Run: headless pygame with SDL's dummy video driver; simulated clock (each Clock.tick advances the game by its frame time, no real sleeping); random seed 0; keys injected as events and as key.get_pressed() state; no mouse input.
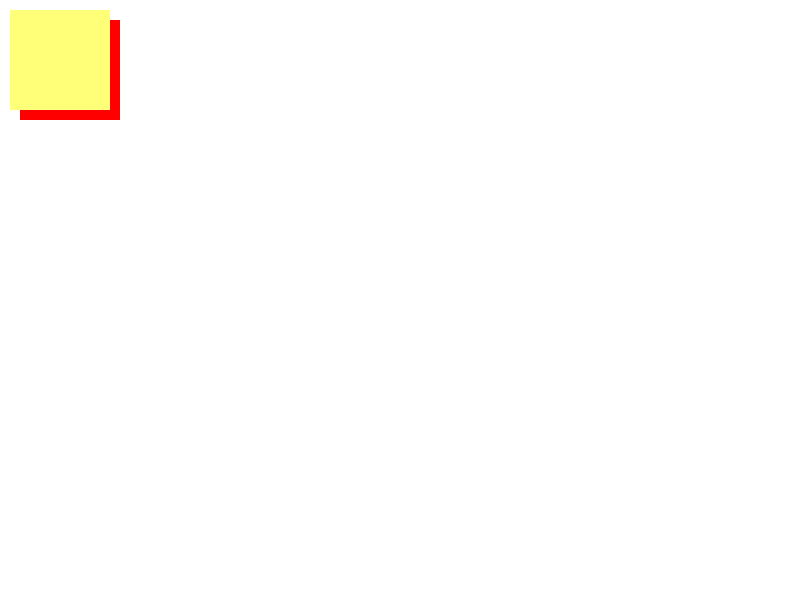
Frame 1 of 4 · flips 1–60 · no input
Frame 2 of 4 · flips 61–180 · tapped SPACE, RETURN · held RIGHT (→), D · screen unchanged from frame 1, image omitted
Frame 3 of 4 · flips 181–300 · held DOWN (↓), S · screen unchanged from frame 2, image omitted
Frame 4 of 4 · flips 301–420 · held LEFT (←), A, UP (↑), W · screen unchanged from frame 3, image omitted

The pygame program that drew these frames:

import pygame
pygame.init()
screen = pygame.display.set_mode((800,600))
done = False
is_red = (255,0,0)
x = 400
y = 300
radius = 25
clock = pygame.time.Clock()
while not done:
    for event in pygame.event.get():
        if event.type == pygame.QUIT:
            done = True
    screen.fill((255,255,255))
    
    pygame.draw.rect(screen,is_red,pygame.Rect(20,20,100,100))
    pygame.draw.rect(screen,(255,255,120),pygame.Rect(10,10,100,100))
    pygame.display.flip()
    clock.tick(20)
